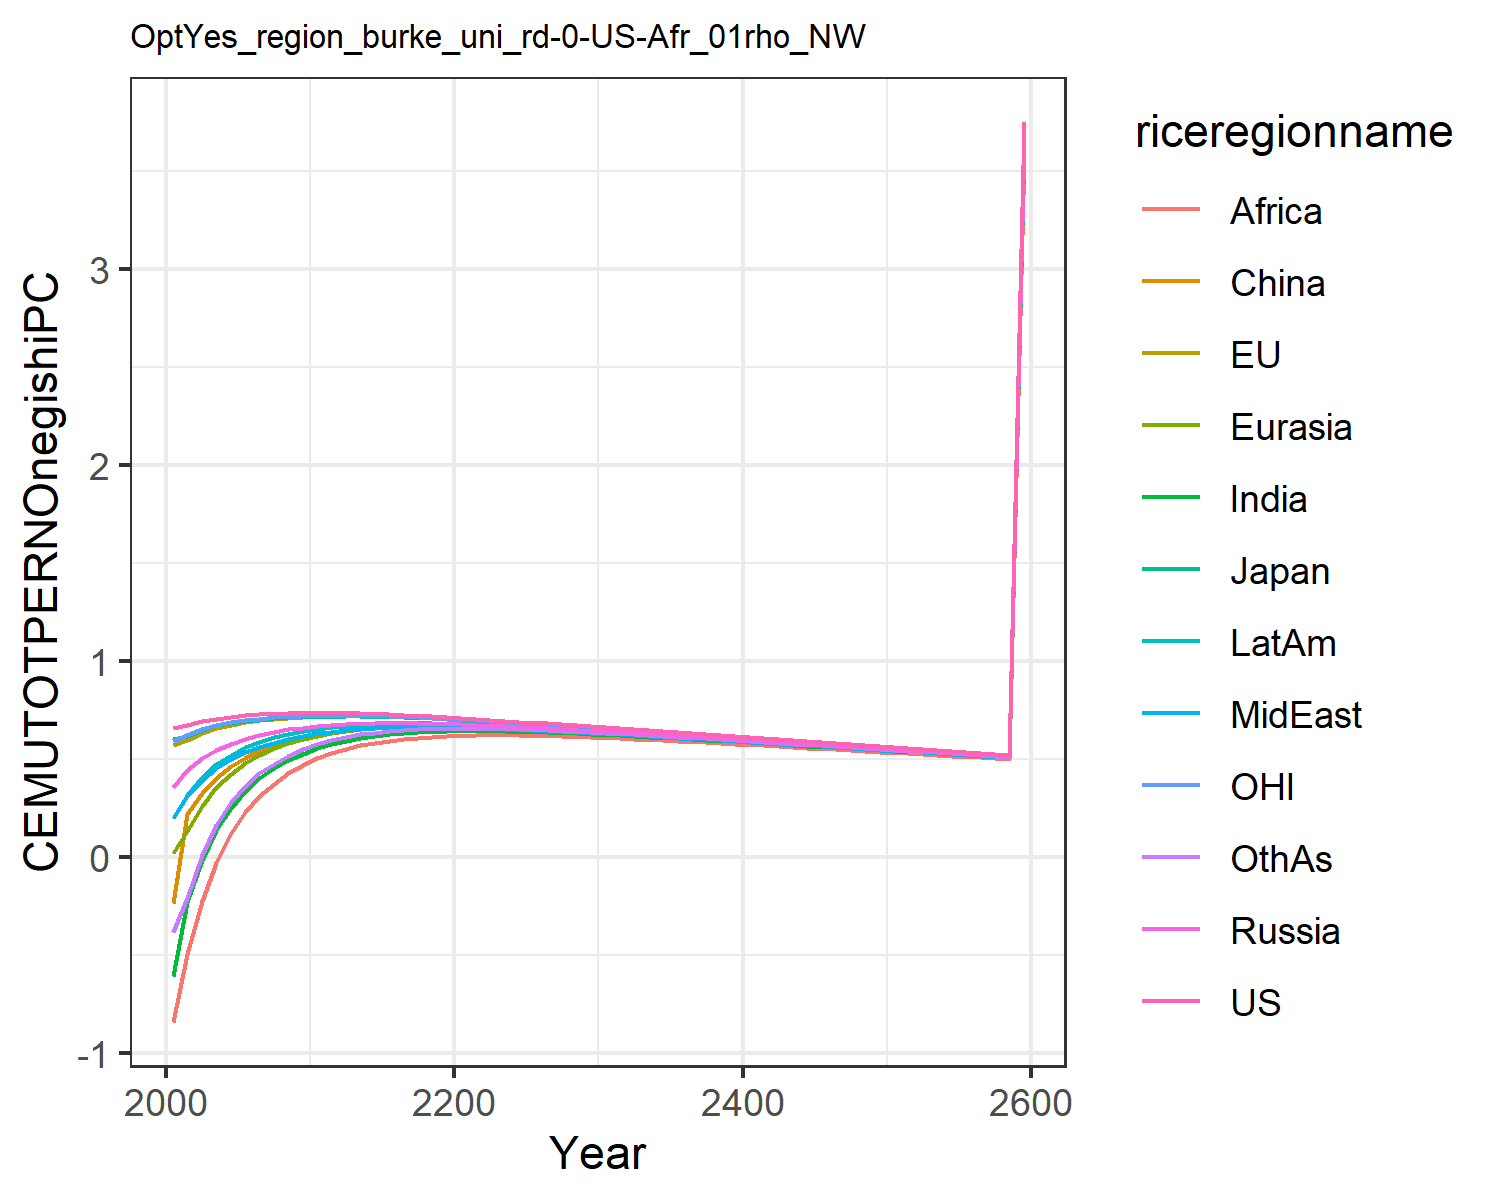

The data file committed next to this chart (first rows):
0.6584524294912781, 0.5733616414265369, 0.6051726814123568, 0.35674278458680586, 0.02126985691141836, -0.23406994901865597, -0.6040983229588437, 0.19808492420664836, -0.8385595270357011, 0.1980823718108744, 0.5937232772234452, -0.3798567278442033
0.6725, 0.5988, 0.6201, 0.4468, 0.1339, 0.2186, -0.2295, 0.3129, -0.4953, 0.3177, 0.6236, -0.2054
0.6936, 0.6331, 0.6503, 0.5054, 0.2636, 0.3277, -0.01368, 0.3955, -0.2209, 0.408, 0.6531, 0.01146
0.7078, 0.6573, 0.6722, 0.5469, 0.3564, 0.4055, 0.1383, 0.4553, -0.0266, 0.4737, 0.6738, 0.1652
0.7178, 0.6751, 0.6828, 0.5777, 0.4254, 0.4633, 0.2522, 0.5014, 0.1218, 0.523, 0.6888, 0.2797
0.7249, 0.6886, 0.6934, 0.6024, 0.4791, 0.5068, 0.3375, 0.5362, 0.2317, 0.5603, 0.6998, 0.3647
0.7296, 0.6987, 0.7022, 0.6232, 0.5227, 0.5431, 0.4023, 0.5628, 0.3126, 0.5891, 0.7077, 0.4285
0.7333, 0.706, 0.7085, 0.6396, 0.5569, 0.5721, 0.4534, 0.5846, 0.3762, 0.6116, 0.7134, 0.4778
0.7356, 0.7113, 0.7131, 0.6524, 0.5838, 0.5951, 0.4952, 0.6028, 0.4277, 0.6296, 0.7179, 0.5183
0.7368, 0.7148, 0.7158, 0.661, 0.6041, 0.6121, 0.5287, 0.6187, 0.4714, 0.6441, 0.7203, 0.5511
0.7374, 0.7171, 0.7176, 0.6676, 0.6201, 0.6249, 0.5555, 0.6317, 0.5062, 0.6557, 0.7217, 0.5767
0.7356, 0.7177, 0.7175, 0.6722, 0.6325, 0.6377, 0.5767, 0.6394, 0.5331, 0.6635, 0.7217, 0.5987
0.7354, 0.7191, 0.7189, 0.6775, 0.6437, 0.6459, 0.5942, 0.6476, 0.5542, 0.6712, 0.7224, 0.6142
0.734, 0.7191, 0.7189, 0.6808, 0.652, 0.6523, 0.6079, 0.6534, 0.5711, 0.6765, 0.7219, 0.6265
0.7318, 0.7182, 0.7179, 0.6827, 0.658, 0.657, 0.6186, 0.6574, 0.5846, 0.6801, 0.7205, 0.6361
0.729, 0.7165, 0.7162, 0.6835, 0.6623, 0.6602, 0.6269, 0.6601, 0.5953, 0.6822, 0.7185, 0.6434
0.7258, 0.7143, 0.7139, 0.6834, 0.6652, 0.6623, 0.6331, 0.6616, 0.6037, 0.6833, 0.716, 0.6488
0.7223, 0.7117, 0.7112, 0.6827, 0.667, 0.6634, 0.6377, 0.6623, 0.6102, 0.6835, 0.713, 0.6527
0.7185, 0.7086, 0.7081, 0.6813, 0.6677, 0.6637, 0.6409, 0.6622, 0.6151, 0.6829, 0.7097, 0.6553
0.7145, 0.7053, 0.7048, 0.6795, 0.6677, 0.6632, 0.643, 0.6615, 0.6186, 0.6817, 0.7061, 0.6568
0.7103, 0.7016, 0.7011, 0.6773, 0.6669, 0.6621, 0.6439, 0.66, 0.6208, 0.6798, 0.7023, 0.6571
0.7059, 0.6977, 0.6972, 0.6747, 0.6655, 0.6604, 0.6439, 0.6581, 0.6219, 0.6774, 0.6983, 0.6567
0.7014, 0.6937, 0.6932, 0.6718, 0.6637, 0.6583, 0.6434, 0.6558, 0.6221, 0.6747, 0.6941, 0.6557
0.6968, 0.6894, 0.689, 0.6687, 0.6614, 0.6559, 0.6424, 0.6533, 0.6219, 0.6718, 0.6898, 0.6542
0.6921, 0.6851, 0.6846, 0.6653, 0.6588, 0.6531, 0.6409, 0.6506, 0.6212, 0.6686, 0.6853, 0.6523
0.6873, 0.6807, 0.6802, 0.6617, 0.656, 0.6501, 0.6391, 0.6477, 0.6201, 0.6652, 0.6808, 0.6501
0.6825, 0.6761, 0.6757, 0.658, 0.6529, 0.6469, 0.6369, 0.6445, 0.6186, 0.6616, 0.6762, 0.6475
0.6775, 0.6715, 0.6711, 0.6541, 0.6495, 0.6435, 0.6344, 0.6412, 0.6168, 0.6578, 0.6715, 0.6446
0.6726, 0.6668, 0.6664, 0.6501, 0.646, 0.6398, 0.6316, 0.6376, 0.6145, 0.6538, 0.6667, 0.6414
0.6675, 0.662, 0.6616, 0.646, 0.6422, 0.636, 0.6285, 0.634, 0.612, 0.6497, 0.6619, 0.638
0.6625, 0.6572, 0.6568, 0.6418, 0.6384, 0.6322, 0.6253, 0.6302, 0.6094, 0.6456, 0.657, 0.6345
0.6575, 0.6523, 0.652, 0.6375, 0.6345, 0.6282, 0.6219, 0.6263, 0.6065, 0.6413, 0.6521, 0.6308
0.6524, 0.6474, 0.6471, 0.6332, 0.6304, 0.6241, 0.6184, 0.6223, 0.6034, 0.637, 0.6472, 0.6269
0.6473, 0.6425, 0.6422, 0.6288, 0.6262, 0.6199, 0.6147, 0.6183, 0.6001, 0.6325, 0.6423, 0.6229
0.6422, 0.6376, 0.6373, 0.6243, 0.622, 0.6157, 0.6109, 0.6141, 0.5967, 0.628, 0.6373, 0.6188
0.6371, 0.6326, 0.6324, 0.6198, 0.6176, 0.6114, 0.6069, 0.6099, 0.5932, 0.6235, 0.6323, 0.6146
0.632, 0.6276, 0.6274, 0.6152, 0.6133, 0.607, 0.6029, 0.6057, 0.5896, 0.6189, 0.6273, 0.6104
0.6269, 0.6226, 0.6224, 0.6106, 0.6088, 0.6026, 0.5989, 0.6014, 0.5859, 0.6142, 0.6223, 0.6061
0.6218, 0.6176, 0.6175, 0.6061, 0.6044, 0.5981, 0.5948, 0.597, 0.5821, 0.6096, 0.6173, 0.6017
0.6167, 0.6126, 0.6125, 0.6014, 0.5999, 0.5937, 0.5906, 0.5927, 0.5783, 0.6049, 0.6123, 0.5973
0.6116, 0.6077, 0.6076, 0.5968, 0.5954, 0.5892, 0.5864, 0.5883, 0.5744, 0.6003, 0.6073, 0.5929
0.6065, 0.6027, 0.6026, 0.5922, 0.5909, 0.5847, 0.5821, 0.5839, 0.5704, 0.5956, 0.6023, 0.5884
0.6015, 0.5977, 0.5977, 0.5876, 0.5863, 0.5802, 0.5779, 0.5795, 0.5664, 0.5909, 0.5974, 0.584
0.5964, 0.5928, 0.5928, 0.583, 0.5818, 0.5757, 0.5736, 0.5751, 0.5624, 0.5862, 0.5924, 0.5795
0.5914, 0.5879, 0.5879, 0.5783, 0.5772, 0.5712, 0.5693, 0.5707, 0.5584, 0.5815, 0.5875, 0.575
0.5864, 0.583, 0.583, 0.5737, 0.5727, 0.5667, 0.565, 0.5663, 0.5543, 0.5768, 0.5826, 0.5705
0.5815, 0.5781, 0.5781, 0.5691, 0.5681, 0.5622, 0.5606, 0.5619, 0.5503, 0.5722, 0.5777, 0.566
0.5765, 0.5732, 0.5733, 0.5645, 0.5636, 0.5577, 0.5563, 0.5575, 0.5462, 0.5675, 0.5728, 0.5615
0.5716, 0.5684, 0.5684, 0.5599, 0.5591, 0.5532, 0.552, 0.5531, 0.5421, 0.5628, 0.568, 0.557
0.5667, 0.5635, 0.5636, 0.5554, 0.5545, 0.5487, 0.5476, 0.5487, 0.538, 0.5582, 0.5632, 0.5525
0.5618, 0.5587, 0.5588, 0.5508, 0.55, 0.5442, 0.5433, 0.5443, 0.5339, 0.5536, 0.5583, 0.548
0.557, 0.554, 0.5541, 0.5463, 0.5455, 0.5398, 0.539, 0.54, 0.5298, 0.549, 0.5536, 0.5435
0.5522, 0.5492, 0.5493, 0.5418, 0.541, 0.5353, 0.5347, 0.5356, 0.5257, 0.5444, 0.5488, 0.5391
0.5474, 0.5445, 0.5446, 0.5373, 0.5365, 0.5309, 0.5304, 0.5312, 0.5216, 0.5398, 0.5441, 0.5346
0.5426, 0.5398, 0.5399, 0.5328, 0.5321, 0.5265, 0.5261, 0.5269, 0.5175, 0.5353, 0.5394, 0.5302
0.5379, 0.5351, 0.5353, 0.5283, 0.5276, 0.5221, 0.5218, 0.5226, 0.5134, 0.5307, 0.5347, 0.5258
0.5332, 0.5305, 0.5306, 0.5239, 0.5232, 0.5178, 0.5175, 0.5183, 0.5093, 0.5262, 0.5301, 0.5214
0.5285, 0.5258, 0.526, 0.5194, 0.5188, 0.5134, 0.5133, 0.514, 0.5052, 0.5217, 0.5254, 0.517
0.5238, 0.5212, 0.5214, 0.515, 0.5144, 0.5091, 0.5091, 0.5097, 0.5012, 0.5173, 0.5209, 0.5126
3.749, 3.731, 3.732, 3.686, 3.682, 3.644, 3.643, 3.648, 3.587, 3.702, 3.728, 3.669
